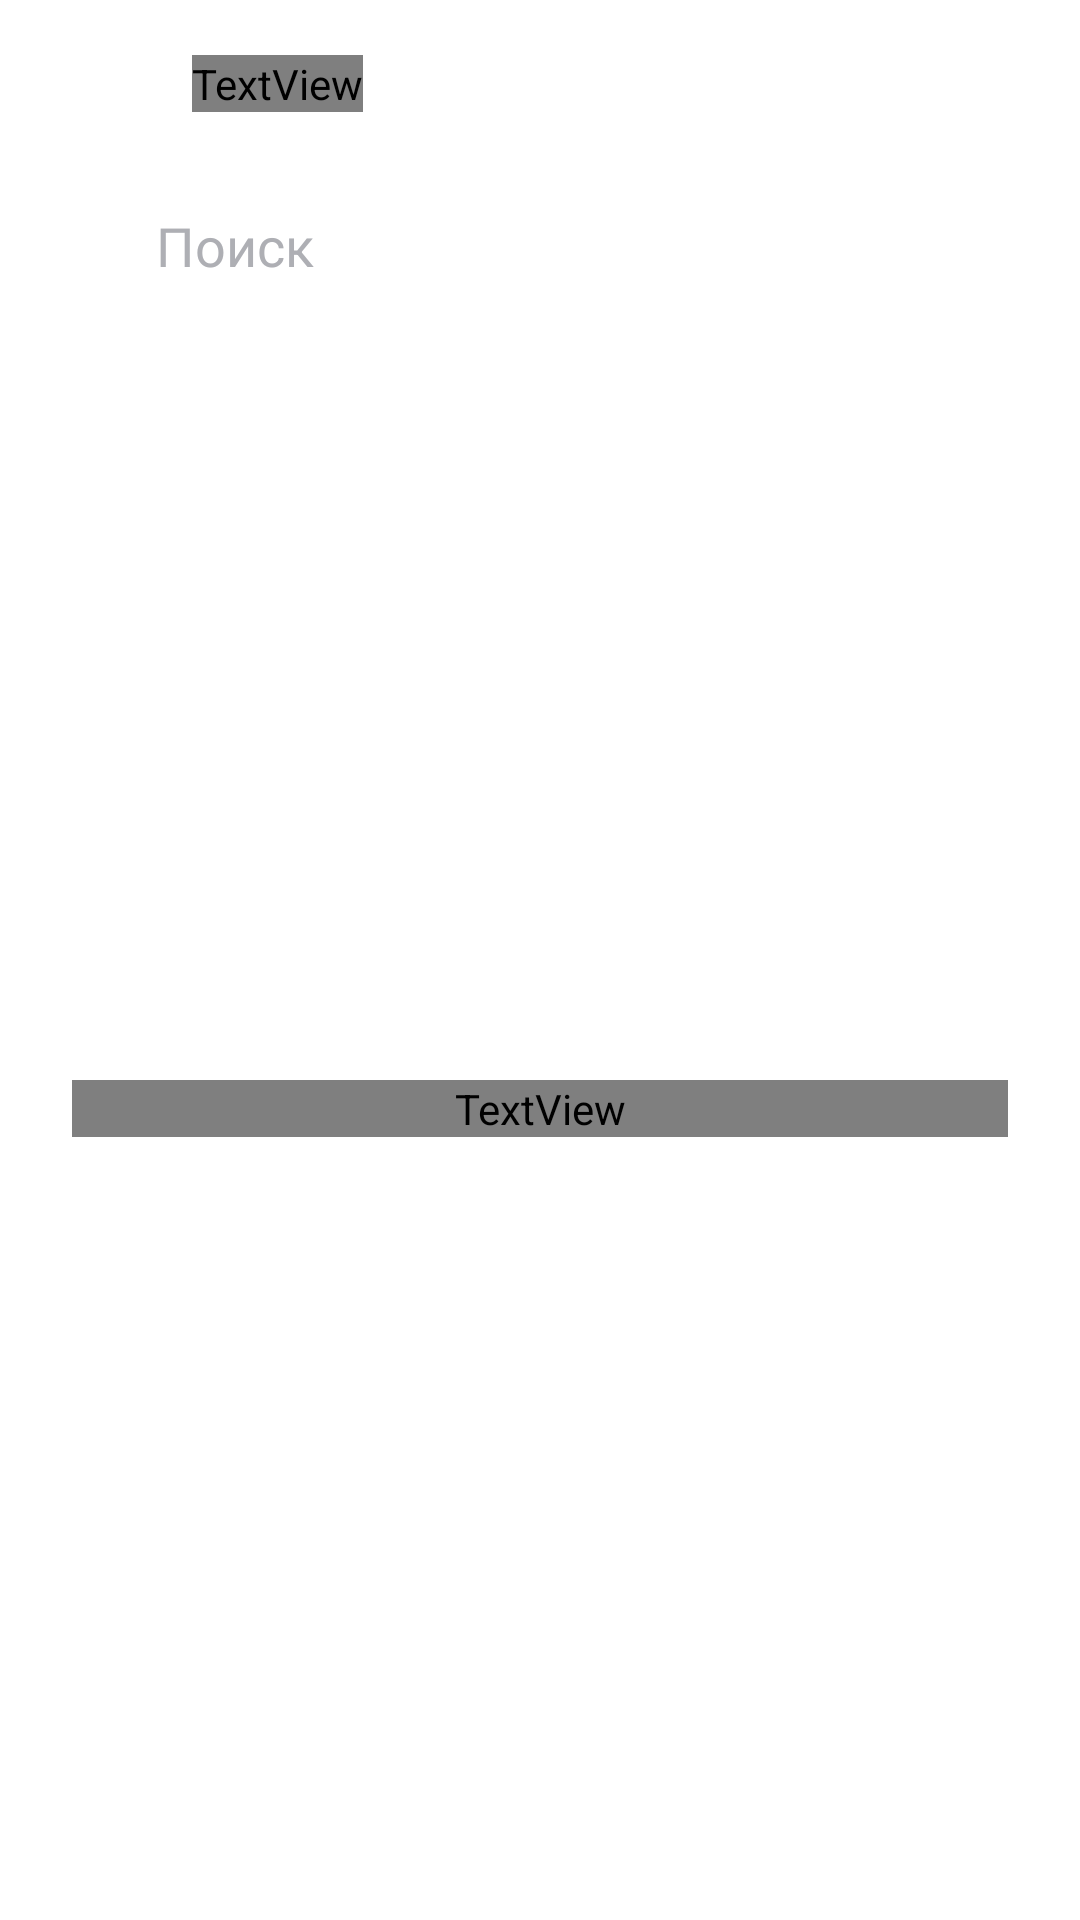

Layout XML and referenced resources for this Android screen:
<!-- AndroidManifest.xml: application theme Theme.PlaylistMaker2 -->
<!-- res/layout/search_page.xml -->
<?xml version="1.0" encoding="utf-8"?>
<androidx.constraintlayout.widget.ConstraintLayout xmlns:android="http://schemas.android.com/apk/res/android"
    xmlns:app="http://schemas.android.com/apk/res-auto"
    android:id="@+id/main"
    xmlns:tools="http://schemas.android.com/tools"
    android:layout_width="match_parent"
    android:layout_height="match_parent"

    >


    <LinearLayout
        android:layout_width="match_parent"
        android:layout_height="match_parent"
        android:orientation="vertical"
        android:background="@color/backdround_w_b">


        <LinearLayout
            android:layout_width="match_parent"
            android:layout_height="@dimen/default_height"
            android:paddingTop="@dimen/min_padding"
            android:paddingBottom="@dimen/min_padding"
            android:gravity="center_vertical">

            <LinearLayout
                android:id="@+id/arr_back"
                android:layout_width="@dimen/ic_back_arrow_size"
                android:layout_height="@dimen/ic_back_arrow_size"
                android:gravity="center"
                >

                <ImageView
                    android:layout_width="@dimen/min_icon_size"
                    android:layout_height="@dimen/min_icon_size"
                    android:src="@drawable/ic_back_arrow_24"
                    app:tint="@color/yp_color_text" />
            </LinearLayout>
            <LinearLayout
                android:layout_width="wrap_content"
                android:layout_height="wrap_content"
                android:paddingStart="@dimen/default_padding"
                tools:ignore="RtlSymmetry">
                <TextView
                    android:layout_width="wrap_content"
                    android:layout_height="wrap_content"
                    android:text="@string/search"
                    android:fontFamily="@font/ys_display_medium"
                    android:textSize="@dimen/default_fontSize"
                    android:textColor="@color/yp_color_text"/>

            </LinearLayout>


        </LinearLayout>
        <LinearLayout
            android:layout_width="match_parent"
            android:layout_height="@dimen/height52"
            android:orientation="horizontal"
            android:paddingTop="@dimen/min_padding"
            android:paddingBottom="@dimen/min_padding"
            android:paddingLeft="@dimen/default_padding"
            android:paddingRight="@dimen/default_padding"

            >

            <FrameLayout
                android:id="@+id/container"
                android:layout_width="match_parent"
                android:layout_height="match_parent"
                android:background="@drawable/bg_gray_rounded"
                >


                <ImageView
                    android:id="@+id/search_button"
                    android:layout_width="wrap_content"
                    android:layout_height="wrap_content"
                    android:src="@drawable/search_icon"
                    android:layout_gravity="center_vertical"
                    android:layout_marginStart="@dimen/margin_12"
                    app:tint="@color/input_hint_color" />

                <EditText
                    android:id="@+id/etSearch"
                    android:layout_width="match_parent"
                    android:layout_height="wrap_content"
                    android:focusable="true"
                    android:focusableInTouchMode="true"
                    android:hint="@string/search"
                    android:maxLines="1"
                    android:background="@null"
                    android:inputType="text"
                    android:textColor="@color/input_text_color"
                    android:textColorHint="@color/input_hint_color"
                    android:paddingStart="@dimen/padding36"
                    android:paddingEnd="@dimen/padding36"
                    android:layout_gravity="center_vertical"
                    android:imeOptions="actionDone"
                    android:singleLine="true"/>

                <ImageView
                    android:id="@+id/clear_text"
                    android:layout_width="wrap_content"
                    android:layout_height="wrap_content"
                    android:src="@drawable/clear_text"
                    android:visibility="gone"
                    android:layout_gravity="end|center_vertical"
                    android:layout_marginEnd="@dimen/margin_12"
                    app:tint="@color/input_hint_color"/>

            </FrameLayout>

        </LinearLayout>


        <LinearLayout
            android:id="@+id/placeholderMessage"
            android:layout_width="match_parent"
            android:layout_height="0dp"
            android:layout_weight="1"
            android:gravity="center"
            android:orientation="vertical"
            android:visibility="gone">

            <TextView
                android:id="@+id/placeholderText"
                android:layout_width="wrap_content"
                android:layout_height="wrap_content"
                android:text=""
                android:textSize="16sp"
                android:textColor="@color/yp_color_text"/>
        </LinearLayout>
        <LinearLayout
            android:id="@+id/historyContainer"
            android:layout_width="match_parent"
            android:layout_height="match_parent"
            android:orientation="vertical"
            android:visibility="gone"
            >
            <TextView
                android:layout_width="match_parent"
                android:layout_height="wrap_content"
                android:text="@string/you_search"
                android:gravity="center"
                android:paddingTop="@dimen/padding_18"
                android:paddingBottom="@dimen/padding_12"
                android:fontFamily="@font/ys_display_medium"
                android:textSize="@dimen/error_text_size"
                android:textColor="@color/yp_color_text"/>
            <androidx.recyclerview.widget.RecyclerView
                android:id="@+id/historyRecycle"
                android:layout_width="match_parent"
                android:layout_height="0dp"
                android:layout_weight="1"

                />
            <com.google.android.material.button.MaterialButton
                android:id="@+id/clearHistoryButton"
                android:layout_width="wrap_content"
                android:layout_height="wrap_content"
                android:backgroundTint="@color/yp_button"
                app:cornerRadius="@dimen/radius_button"
                android:layout_gravity="center_horizontal"
                android:layout_marginTop="@dimen/max_margin"
                android:layout_marginBottom="@dimen/max_margin"
                android:text="@string/clean_history"
                android:fontFamily="@font/ys_display_medium"
                android:textAllCaps="false"
                android:textColor="@color/button_text"/>
        </LinearLayout>
        <LinearLayout
            android:layout_width="match_parent"
            android:layout_height="match_parent"
            android:orientation="vertical"

            >
            <androidx.recyclerview.widget.RecyclerView
                android:id="@+id/RecycleSearch"
                android:layout_width="match_parent"
                android:layout_height="0dp"
                android:layout_weight="1"
                android:layout_marginTop="@dimen/default_margin"
                app:layoutManager="androidx.recyclerview.widget.LinearLayoutManager"/>

            <LinearLayout
                android:id="@+id/placeholderMessageError"
                android:layout_width="match_parent"
                android:layout_height="match_parent"
                android:gravity="center_horizontal"
                android:paddingTop="100dp"
                android:orientation="vertical"
                android:visibility="visible">
                <ImageView
                    android:id="@+id/placeholderImage"
                    android:layout_width="120dp"
                    android:layout_height="120dp"/>
                <TextView
                    android:id="@+id/placeholderTextError"
                    android:gravity="center"
                    style="@style/errorTextStyle"
                    android:layout_marginEnd="@dimen/max_margin"
                    android:layout_marginStart="@dimen/max_margin"
                    />
                <com.google.android.material.button.MaterialButton
                    android:id="@+id/refreshButton"
                    android:layout_width="wrap_content"
                    android:layout_height="wrap_content"
                    android:backgroundTint="@color/error_text_color"
                    android:padding="11dp"
                    android:fontFamily="@font/ys_display_medium"
                    android:textSize="@dimen/button_text_size"
                    android:layout_marginTop="@dimen/max_margin"
                    app:cornerRadius="@dimen/radius_button"
                    android:text="@string/refresh"
                    android:textColor="@color/button_text"

                    android:visibility="gone"
                    android:textAllCaps="false"/>
            </LinearLayout>
        </LinearLayout>
        

    </LinearLayout>
</androidx.constraintlayout.widget.ConstraintLayout>
<!-- resources referenced by this layout -->
<resources>
  <color name="backdround_w_b">#FFFFFFFF</color>
  <color name="button_text">#FFFFFFFF</color>
  <color name="error_text_color">#1A1B22</color>
  <color name="input_hint_color">#AEAFB4</color>
  <color name="input_text_color">#1A1B22</color>
  <color name="yp_button">#1A1B22</color>
  <color name="yp_color_text">#1A1B22</color>
  <dimen name="button_text_size">14sp</dimen>
  <dimen name="default_fontSize">22sp</dimen>
  <dimen name="default_height">56dp</dimen>
  <dimen name="default_margin">16dp</dimen>
  <dimen name="default_padding">16dp</dimen>
  <dimen name="error_text_size">19sp</dimen>
  <dimen name="height52">52dp</dimen>
  <dimen name="ic_back_arrow_size">48dp</dimen>
  <dimen name="margin_12">12dp</dimen>
  <dimen name="max_margin">24dp</dimen>
  <dimen name="min_icon_size">16dp</dimen>
  <dimen name="min_padding">8dp</dimen>
  <dimen name="padding36">36dp</dimen>
  <dimen name="padding_12">12dp</dimen>
  <dimen name="padding_18">18dp</dimen>
  <dimen name="radius_button">22dp</dimen>
  <string name="clean_history">Очистить историю</string>
  <string name="refresh">Обновить</string>
  <string name="search">Поиск</string>
  <string name="you_search">Вы искали</string>
  <style name="errorTextStyle">
          <item name="android:layout_width">match_parent</item>
          <item name="android:layout_height">wrap_content</item>
          <item name="android:textSize">@dimen/error_text_size</item>
          <item name="android:textColor">@color/error_text_color</item>
          <item name="android:fontFamily">@font/ys_display_medium</item>
          <item name="android:layout_marginTop">@dimen/default_margin</item>
      </style>
  <style name="Theme.PlaylistMaker2" parent="Base.Theme.PlaylistMaker" />
  <style name="Base.Theme.PlaylistMaker" parent="Theme.MaterialComponents.DayNight.NoActionBar">
          
          
      </style>
</resources>
